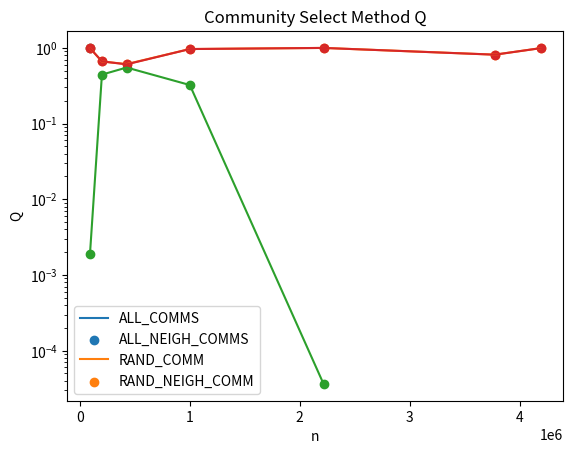
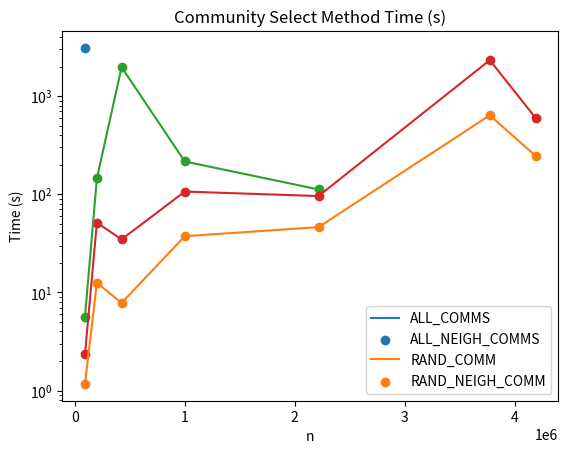

Write Python code to recreate these figures, in order.
import matplotlib.pyplot as plt
#Method Comparison

q_dict = {(0.0, 1, False): [0.9898551500822698], (0.0, 2, False): [0.9898551500822698, 0.6589962686147389, 0.6094325995349, 0.9628487792392265, 0.9957565875742763, 0.8116072185134056, 0.9901550459406823], (0.0, 3, False): [0.0019196848347242186, 0.44237461362125713, 0.54857506533527, 0.32224852576364815, 0.00003638392744414683], (0.0, 4, False): [0.9898068621848108, 0.6616985791624438, 0.6041595429602374, 0.962293321388465, 0.9956181493590542, 0.8104383330041143, 0.9895666331168518]}#setting: [q, q, ...]
t_dict = {(0.0, 1, False): [(3105.071007013321, 0.0)], (0.0, 2, False): [(1.1672277450561523, 0.0), (12.580533742904663, 0.0), (7.795973539352417, 0.0), (37.41572904586792, 0.0), (46.25916409492493, 0.0), (638.571994304657, 0.0), (244.62014198303223, 0.0)], (0.0, 3, False): [(5.644949197769165, 0.0), (144.95438432693481, 0.0), (1977.6422681808472, 0.0), (216.0446949005127, 0.0), (112.0576446056366, 0.0)], (0.0, 4, False): [(2.3319756984710693, 0.0), (51.354244232177734, 0.0), (34.72269630432129, 0.0), (106.65697836875916, 0.0), (95.96523880958557, 0.0), (2330.1780834198, 0.0), (595.1327300071716, 0.0)]}#setting: [(t, leafTime), (t, leafTime), ...]
network_sizes = [91813, 200169, 425008, 1000005, 2216688, 3774768, 4194301]
nLeaves = [19580, 18113, 282735, 0, 129231, 667336, 54]
method_dict = {1: "ALL_COMMS", 2: "ALL_NEIGH_COMMS", 3: "RAND_COMM", 4:"RAND_NEIGH_COMM"}

#Plot Modularity
fig, ax1 = plt.subplots()
ax1.set_xlabel('n')
ax1.set_ylabel('Q')
ax1.set_yscale("log")
for _, val in q_dict.items():
	ax1.plot(network_sizes[:len(val)], val)
	ax1.scatter(network_sizes[:len(val)], val)
ax1.legend([method_dict[setting[1]] for setting in q_dict.keys()])#

plt.title("Community Select Method Q")
plt.savefig('methodModularity.png')


#Plot Time (s)
fig, ax1 = plt.subplots()
ax1.set_xlabel('n')
ax1.set_ylabel('Time (s)')
ax1.set_yscale("log")
for _, val in t_dict.items():
	ax1.plot(network_sizes[:len(val)], [tup[0] for tup in val])
	ax1.scatter(network_sizes[:len(val)], [tup[0] for tup in val])
ax1.legend([method_dict[setting[1]] for setting in q_dict.keys()])#

plt.title("Community Select Method Time (s)")
plt.savefig('methodTime.png')